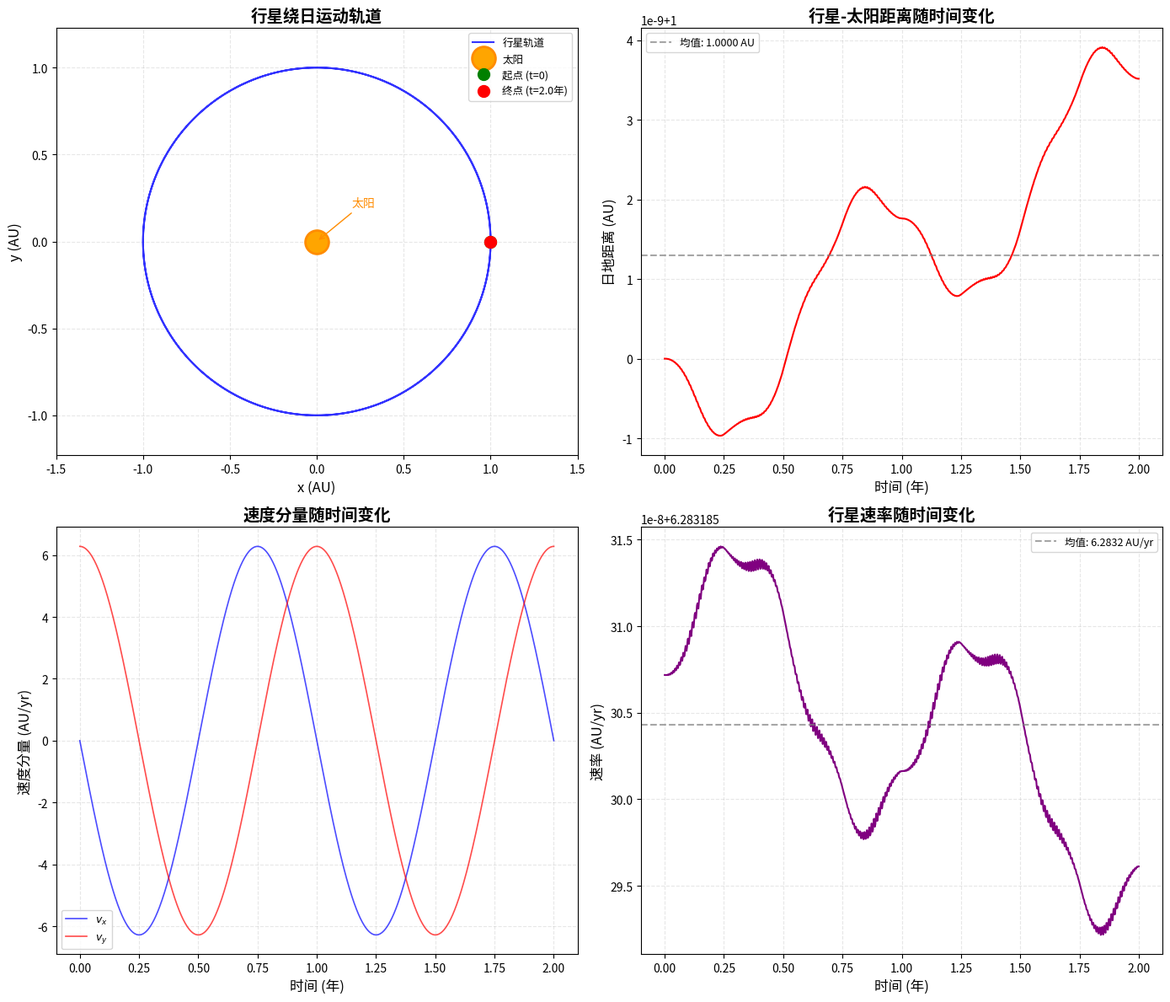
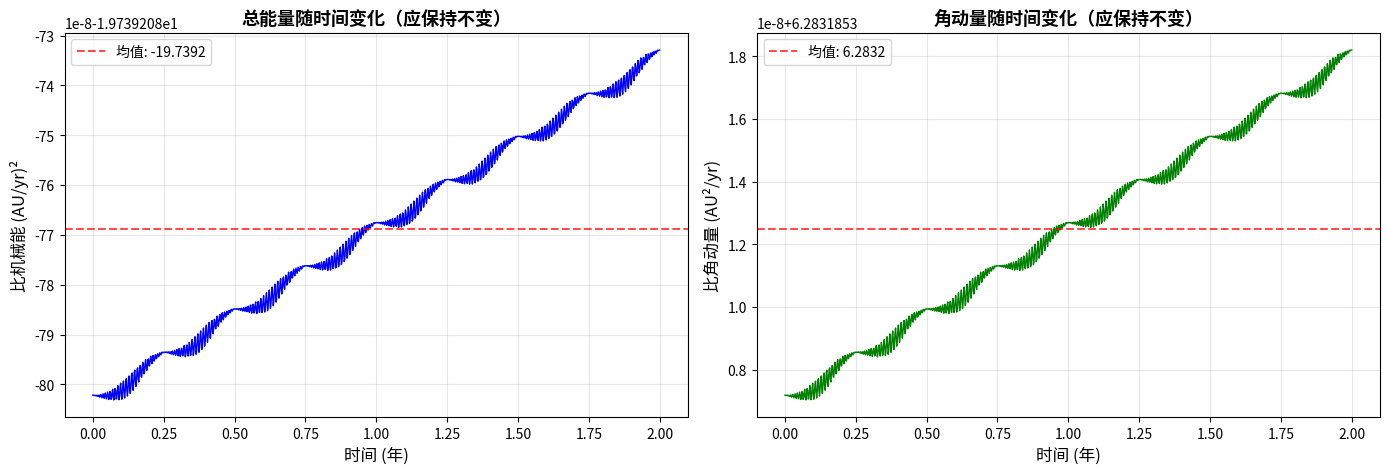
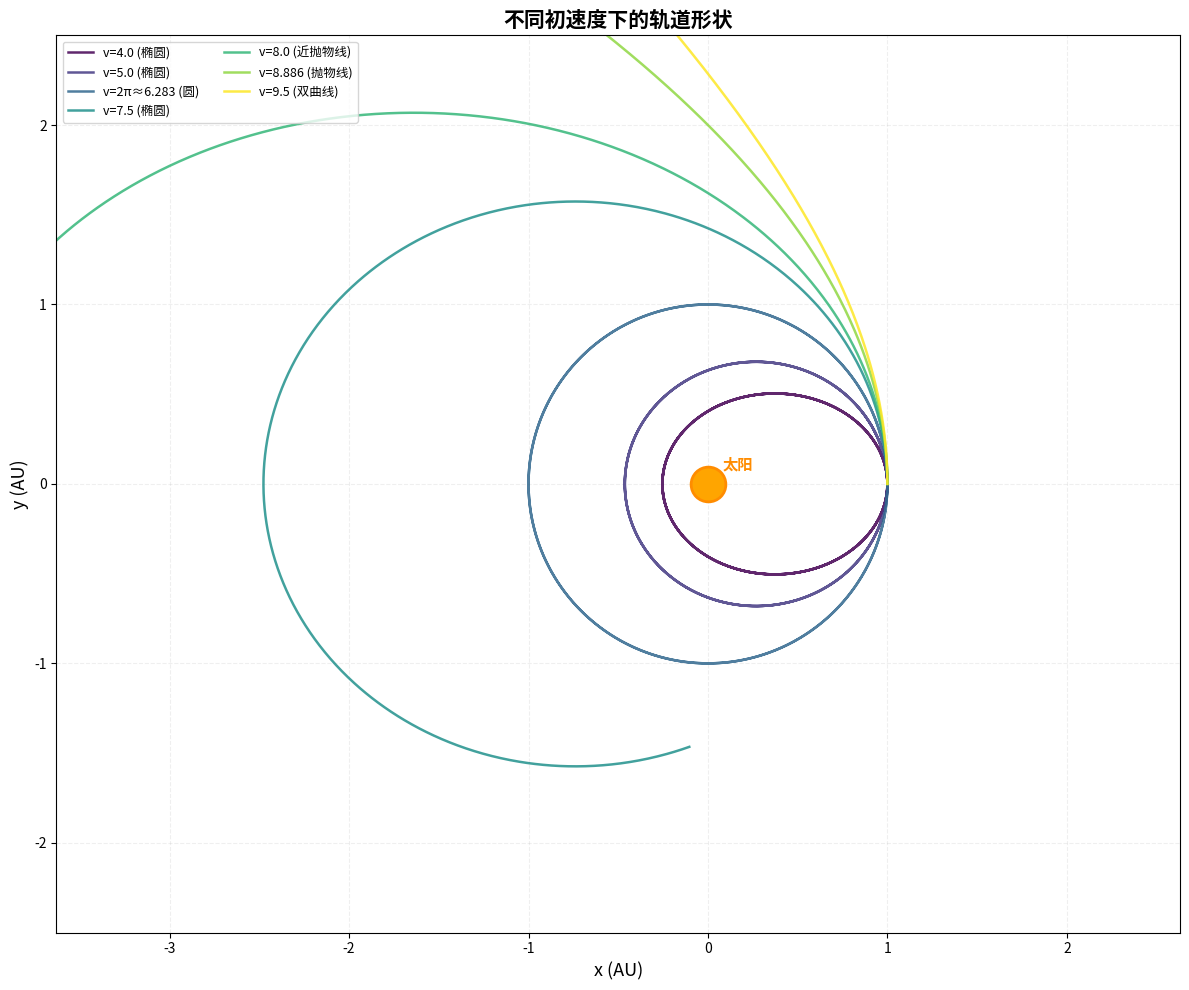

These charts were generated, in order, by the following Python code:
# 一.导入必要的科学计算和可视化库
import numpy as np
import matplotlib.pyplot as plt
from scipy.integrate import solve_ivp

# 二.定义微分方程
def gravity(t, state):
    """
    行星在太阳引力作用下的运动方程

    参数:
        t: 时间（天文单位制下以年为单位）
        state: 状态向量 [x, y, vx, vy]
            x, y  : 行星位置 (AU)
            vx, vy: 行星速度 (AU/yr)

    返回:
        dstate: 状态向量的导数 [dx/dt, dy/dt, dvx/dt, dvy/dt]
    """
    # 解包状态向量
    x, y, vx, vy = state

    # 计算行星到太阳的距离
    r = np.sqrt(x**2 + y**2)
    r3 = r**3  # 距离的立方，避免重复计算

    # 天文单位制下的引力常数 GM = 4π²
    GM = 4 * np.pi**2

    # 计算加速度分量
    ax = -GM * x / r3  # x方向加速度
    ay = -GM * y / r3  # y方向加速度

    # 返回导数
    return [vx, vy, ax, ay]

# ============================================
# 三.初始条件设置
# ============================================

# 方案一：地球参数 —— 近似圆形轨道
# 日地平均距离 1 AU，轨道速度约 2π AU/yr
x0 = 1.0           # 初始 x 位置 (AU)
y0 = 0.0           # 初始 y 位置 (AU)
vx0 = 0.0          # 初始 x 方向速度 (AU/yr)
vy0 = 2 * np.pi    # 初始 y 方向速度 (AU/yr)，约 6.283

# ============================================
# 时间范围设置
# ============================================
t_start = 0.0      # 起始时间 (yr)
t_end = 2.0        # 结束时间 (yr)，模拟2年
n_points = 1000    # 输出数据点数

# 初始状态向量
initial_state = [x0, y0, vx0, vy0]

# 时间跨度
t_span = (t_start, t_end)

# 均匀的时间点（用于输出结果）
t_eval = np.linspace(t_start, t_end, n_points)

# 打印初始条件供检查
print("=" * 50)
print("初始条件")
print("=" * 50)
print(f"位置: ({x0}, {y0}) AU")
print(f"速度: ({vx0:.4f}, {vy0:.4f}) AU/yr")
print(f"初始速率: {np.sqrt(vx0**2 + vy0**2):.4f} AU/yr")
print(f"模拟时间: {t_start} ~ {t_end} 年")
print(f"数据点数: {n_points}")
print("=" * 50)

# ============================================
# 四.使用 solve_ivp 进行数值积分
# ============================================

# solve_ivp 使用自适应步长的 Runge-Kutta 方法
solution = solve_ivp(
    gravity,           # 微分方程函数
    t_span,            # 时间范围 (t_start, t_end)
    initial_state,     # 初始状态
    t_eval=t_eval,     # 在指定的时间点输出结果
    rtol=1e-9,         # 相对误差容限（越小越精确）
    atol=1e-12         # 绝对误差容限
)

# ============================================
# 提取结果
# ============================================
x = solution.y[0]    # x 坐标数组
y = solution.y[1]    # y 坐标数组
vx = solution.y[2]   # x 方向速度数组
vy = solution.y[3]   # y 方向速度数组
t = solution.t       # 时间数组

# 计算轨道统计量
r = np.sqrt(x**2 + y**2)          # 每个时刻的日地距离
speed = np.sqrt(vx**2 + vy**2)    # 每个时刻的速率

# ============================================
# 输出模拟结果统计
# ============================================
print("=" * 50)
print("模拟结果统计")
print("=" * 50)
print(f"求解状态: {'成功 ✅' if solution.success else '失败 ❌'}")
print(f"函数求值次数: {solution.nfev}")
print(f"数据点数: {len(t)}")
print(f"轨道平均距离: {np.mean(r):.6f} AU")
print(f"距离标准差: {np.std(r):.6f} AU（越小越接近正圆）")
print(f"平均速率: {np.mean(speed):.4f} AU/yr")
print("=" * 50)

# ============================================
# 五.行星轨道可视化
# ============================================

# 创建画布：2行2列共4个子图
fig, axes = plt.subplots(2, 2, figsize=(14, 12))

# ------ 子图1：轨道图 ------
ax1 = axes[0, 0]
ax1.plot(x, y, 'b-', linewidth=1.5, alpha=0.8, label='行星轨道')
ax1.plot(0, 0, 'o', color='orange', markersize=20, label='太阳',
         markeredgecolor='darkorange', markeredgewidth=2)
ax1.plot(x[0], y[0], 'go', markersize=10, label='起点 (t=0)')
ax1.plot(x[-1], y[-1], 'ro', markersize=10, label=f'终点 (t={t_end}年)')
ax1.set_xlabel('x (AU)', fontsize=12)
ax1.set_ylabel('y (AU)', fontsize=12)
ax1.set_title('行星绕日运动轨道', fontsize=14, fontweight='bold')
ax1.legend(loc='upper right', fontsize=9)
ax1.grid(True, alpha=0.3, linestyle='--')
ax1.axis('equal')  # 等比例坐标轴，否则圆看起来是椭圆
ax1.set_xlim(-1.5, 1.5)
ax1.set_ylim(-1.5, 1.5)

# 在太阳位置添加文字标注
ax1.annotate('太阳', xy=(0, 0), xytext=(0.2, 0.2),
            fontsize=10, color='darkorange',
            arrowprops=dict(arrowstyle='->', color='darkorange'))

# ------ 子图2：距离随时间变化 ------
ax2 = axes[0, 1]
ax2.plot(t, r, 'r-', linewidth=1.5)
ax2.axhline(y=np.mean(r), color='gray', linestyle='--',
            alpha=0.7, label=f'均值: {np.mean(r):.4f} AU')
ax2.set_xlabel('时间 (年)', fontsize=12)
ax2.set_ylabel('日地距离 (AU)', fontsize=12)
ax2.set_title('行星-太阳距离随时间变化', fontsize=14, fontweight='bold')
ax2.legend(fontsize=9)
ax2.grid(True, alpha=0.3, linestyle='--')

# ------ 子图3：速度随时间变化 ------
ax3 = axes[1, 0]
ax3.plot(t, vx, 'b-', linewidth=1.2, alpha=0.7, label='$v_x$')
ax3.plot(t, vy, 'r-', linewidth=1.2, alpha=0.7, label='$v_y$')
ax3.set_xlabel('时间 (年)', fontsize=12)
ax3.set_ylabel('速度分量 (AU/yr)', fontsize=12)
ax3.set_title('速度分量随时间变化', fontsize=14, fontweight='bold')
ax3.legend(fontsize=9)
ax3.grid(True, alpha=0.3, linestyle='--')

# ------ 子图4：速率随时间变化 ------
ax4 = axes[1, 1]
ax4.plot(t, speed, 'purple', linewidth=1.5)
ax4.axhline(y=np.mean(speed), color='gray', linestyle='--',
            alpha=0.7, label=f'均值: {np.mean(speed):.4f} AU/yr')
ax4.set_xlabel('时间 (年)', fontsize=12)
ax4.set_ylabel('速率 (AU/yr)', fontsize=12)
ax4.set_title('行星速率随时间变化', fontsize=14, fontweight='bold')
ax4.legend(fontsize=9)
ax4.grid(True, alpha=0.3, linestyle='--')

plt.tight_layout()
plt.savefig('planet_orbit_results.png', dpi=150, bbox_inches='tight')
plt.show()

print("✅ 图表已生成并保存为 'planet_orbit_results.png'")

# ============================================
# 能量守恒验证
# ============================================

GM = 4 * np.pi**2

# 计算比动能（单位质量的动能）
kinetic_energy = 0.5 * speed**2

# 计算比势能（单位质量的势能）
potential_energy = -GM / r

# 总比机械能
total_energy = kinetic_energy + potential_energy

# 角动量（单位质量）
angular_momentum = x * vy - y * vx

# 能量统计
E_mean = np.mean(total_energy)
E_std = np.std(total_energy)
E_rel_err = np.abs(E_std / E_mean) * 100  # 相对误差百分比

L_mean = np.mean(angular_momentum)
L_std = np.std(angular_momentum)
L_rel_err = np.abs(L_std / L_mean) * 100

print("=" * 50)
print("守恒量检查")
print("=" * 50)
print(f"总能量均值: {E_mean:.6f} (AU/yr)²")
print(f"总能量标准差: {E_std:.2e} (AU/yr)²")
print(f"总能量相对误差: {E_rel_err:.4f}%")
print(f"角动量均值: {L_mean:.6f} AU²/yr")
print(f"角动量标准差: {L_std:.2e} AU²/yr")
print(f"角动量相对误差: {L_rel_err:.4f}%")
print("=" * 50)

# 能量随时间变化图
fig, (ax1, ax2) = plt.subplots(1, 2, figsize=(14, 5))

ax1.plot(t, total_energy, 'b-', linewidth=1)
ax1.axhline(y=E_mean, color='r', linestyle='--', alpha=0.7, label=f'均值: {E_mean:.4f}')
ax1.set_xlabel('时间 (年)', fontsize=12)
ax1.set_ylabel('比机械能 (AU/yr)²', fontsize=12)
ax1.set_title('总能量随时间变化（应保持不变）', fontsize=13, fontweight='bold')
ax1.legend()
ax1.grid(True, alpha=0.3)

ax2.plot(t, angular_momentum, 'g-', linewidth=1)
ax2.axhline(y=L_mean, color='r', linestyle='--', alpha=0.7, label=f'均值: {L_mean:.4f}')
ax2.set_xlabel('时间 (年)', fontsize=12)
ax2.set_ylabel('比角动量 (AU²/yr)', fontsize=12)
ax2.set_title('角动量随时间变化（应保持不变）', fontsize=13, fontweight='bold')
ax2.legend()
ax2.grid(True, alpha=0.3)

plt.tight_layout()
plt.savefig('conservation_check.png', dpi=150, bbox_inches='tight')
plt.show()

print("✅ 守恒量图表已保存为 'conservation_check.png'")

# ============================================
# 比较不同初速度的轨道
# ============================================

# 定义多个初始vy值（在相同初始位置下）
vy_values = [4.0, 5.0, 2*np.pi, 7.5, 8.0, 8.886, 9.5]
vy_labels = [
    'v=4.0 (椭圆)',
    'v=5.0 (椭圆)',
    'v=2π≈6.283 (圆)',
    'v=7.5 (椭圆)',
    'v=8.0 (近抛物线)',
    'v=8.886 (抛物线)',
    'v=9.5 (双曲线)'
]
colors = plt.cm.viridis(np.linspace(0, 1, len(vy_values)))

fig, ax = plt.subplots(figsize=(12, 10))

for vy0, label, color in zip(vy_values, vy_labels, colors):
    # 设置初始条件：从 (1, 0) 出发，只有y方向速度不同
    init = [1.0, 0.0, 0.0, vy0]

    # 求解
    sol = solve_ivp(gravity, (0, 2), init, t_eval=t_eval, rtol=1e-9, atol=1e-12)
    x_sol, y_sol = sol.y[0], sol.y[1]

    # 绘制轨道
    ax.plot(x_sol, y_sol, '-', color=color, linewidth=1.8, alpha=0.85, label=label)

# 太阳
ax.plot(0, 0, 'o', color='orange', markersize=25, markeredgecolor='darkorange',
        markeredgewidth=2, zorder=10)
ax.text(0.08, 0.08, '太阳', fontsize=11, fontweight='bold', color='darkorange')

ax.set_xlabel('x (AU)', fontsize=13)
ax.set_ylabel('y (AU)', fontsize=13)
ax.set_title('不同初速度下的轨道形状', fontsize=15, fontweight='bold')
ax.legend(loc='upper left', fontsize=9, ncol=2)
ax.grid(True, alpha=0.2, linestyle='--')
ax.axis('equal')
ax.set_xlim(-2.5, 1.5)
ax.set_ylim(-2.5, 2.5)

plt.tight_layout()
plt.savefig('orbit_comparison.png', dpi=150, bbox_inches='tight')
plt.show()

print("✅ 轨道对比图已保存为 'orbit_comparison.png'")
